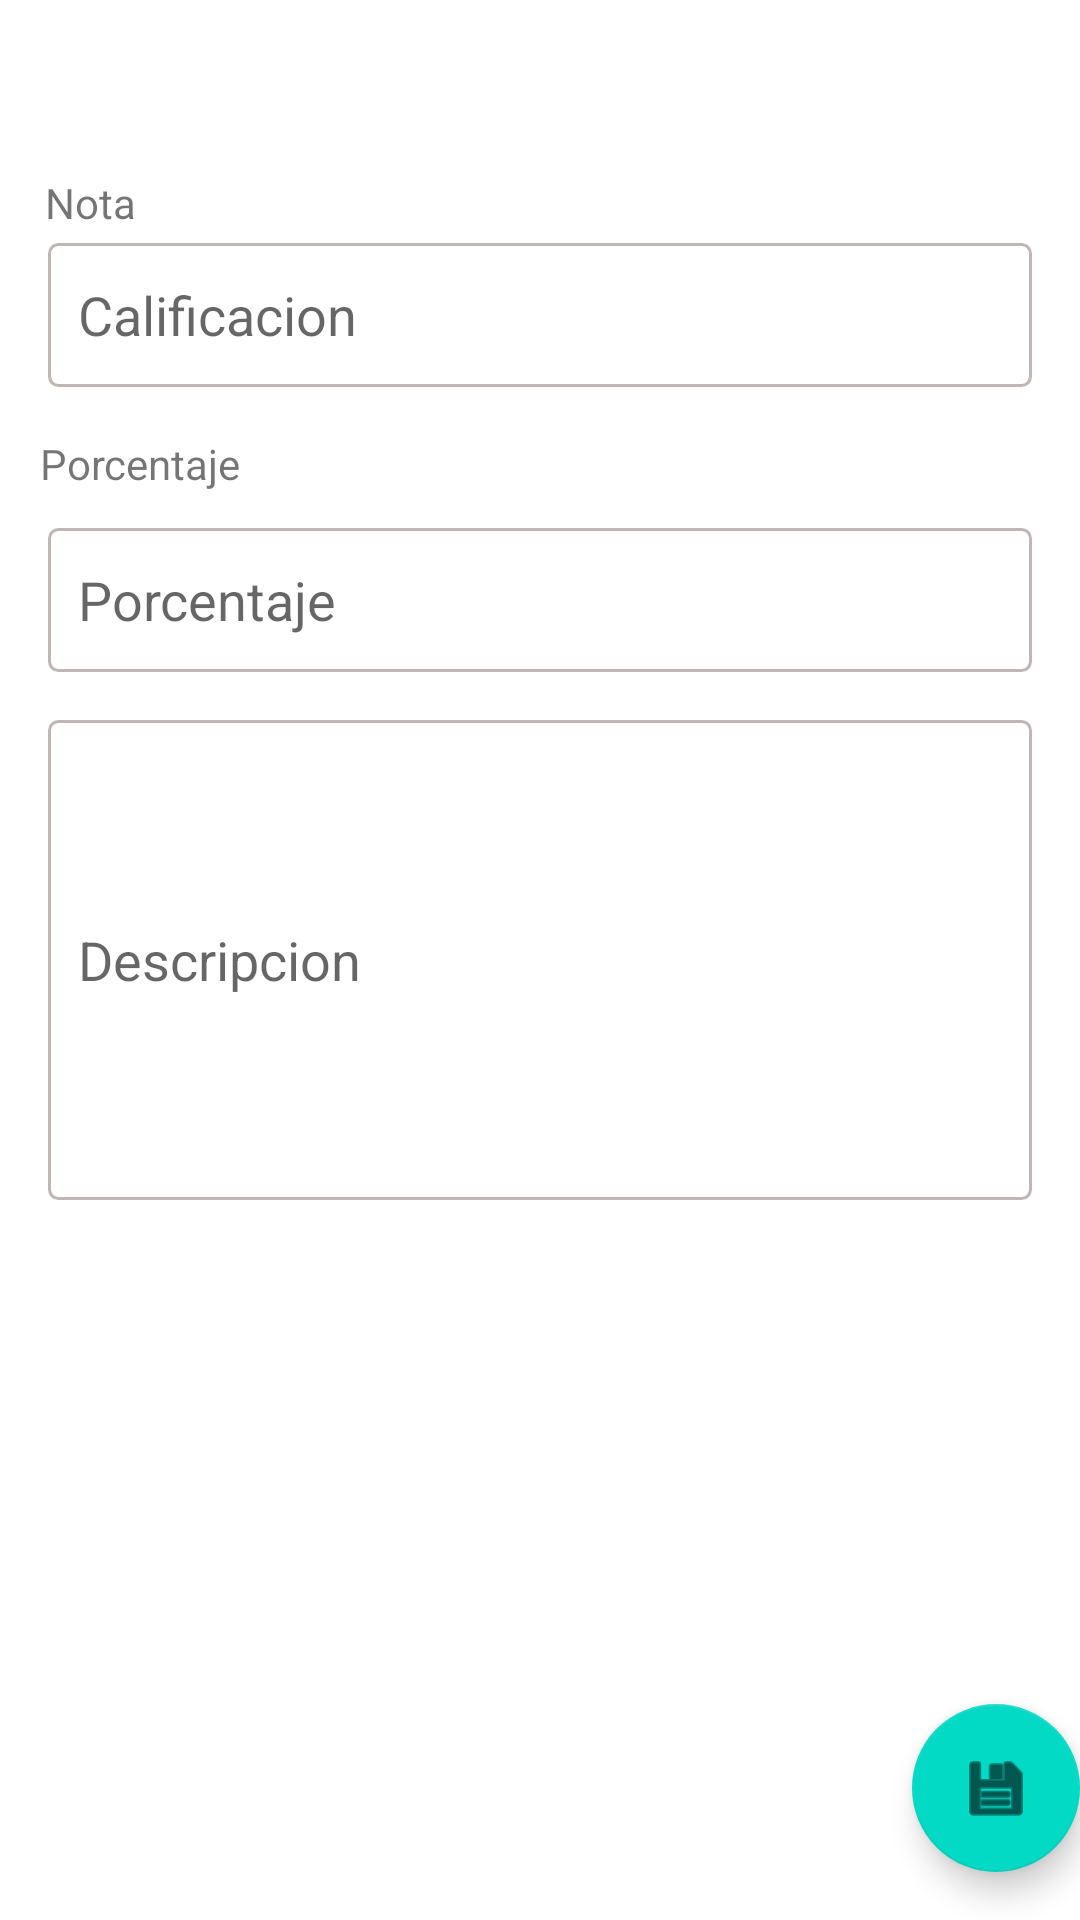

Write the Android layout XML for this screen, with the resource values it uses.
<!-- AndroidManifest.xml: application theme Theme.AgendaEstudiantil -->
<!-- res/layout/fragment_nota_examen.xml -->
<?xml version="1.0" encoding="utf-8"?>
<androidx.constraintlayout.widget.ConstraintLayout xmlns:android="http://schemas.android.com/apk/res/android"
    xmlns:app="http://schemas.android.com/apk/res-auto"
    xmlns:tools="http://schemas.android.com/tools"
    android:layout_width="match_parent"
    android:layout_height="match_parent"
    tools:context=".ui.examen.NotaExamenFragment">

    <EditText
        android:id="@+id/txtCalificacion"
        android:layout_width="0dp"
        android:layout_height="wrap_content"
        android:layout_marginBottom="16dp"
        android:background="@drawable/shape_rectangle"
        android:ems="10"
        android:hint="Calificacion"
        android:layout_marginStart="16dp"
        android:layout_marginEnd="16dp"
        android:inputType="numberDecimal"
        android:minHeight="48dp"
        android:padding="10dp"
        app:layout_constraintBottom_toTopOf="@+id/textView9"
        app:layout_constraintEnd_toEndOf="parent"
        app:layout_constraintStart_toStartOf="parent" />

    <EditText
        android:id="@+id/txtPorcentaje"
        android:layout_width="0dp"
        android:layout_height="wrap_content"
        android:layout_marginStart="16dp"
        android:layout_marginEnd="16dp"
        android:layout_marginBottom="16dp"
        android:background="@drawable/shape_rectangle"
        android:ems="10"
        android:hint="Porcentaje"
        android:inputType="number"
        android:minHeight="48dp"
        android:padding="10dp"
        app:layout_constraintBottom_toTopOf="@+id/txtDescripcion"
        app:layout_constraintEnd_toEndOf="parent"
        app:layout_constraintHorizontal_bias="1.0"
        app:layout_constraintStart_toStartOf="parent" />

    <EditText
        android:id="@+id/txtDescripcion"
        android:layout_width="0dp"
        android:layout_height="160dp"
        android:layout_marginStart="16dp"
        android:layout_marginEnd="16dp"
        android:layout_marginBottom="168dp"
        android:background="@drawable/shape_rectangle"
        android:ems="10"
        android:hint="Descripcion"
        android:inputType="textMultiLine"
        android:minHeight="48dp"
        android:padding="10dp"
        app:layout_constraintBottom_toTopOf="@+id/btnGuardarNota"
        app:layout_constraintEnd_toEndOf="parent"
        app:layout_constraintHorizontal_bias="0.0"
        app:layout_constraintStart_toStartOf="parent" />

    <com.google.android.material.floatingactionbutton.FloatingActionButton
        android:id="@+id/btnGuardarNota"
        android:layout_width="wrap_content"
        android:layout_height="wrap_content"
        android:layout_gravity="bottom|end"
        android:layout_marginEnd="@dimen/fab_margin"
        android:layout_marginBottom="16dp"
        app:layout_constraintBottom_toBottomOf="parent"
        app:layout_constraintEnd_toEndOf="parent"
        app:layout_constraintHorizontal_bias="1.0"
        app:layout_constraintStart_toStartOf="parent"
        app:srcCompat="@android:drawable/ic_menu_save" />

    <TextView
        android:id="@+id/textView8"
        android:layout_width="wrap_content"
        android:layout_height="wrap_content"
        android:text="Nota"
        app:layout_constraintBottom_toTopOf="@+id/txtCalificacion"
        app:layout_constraintEnd_toEndOf="parent"
        app:layout_constraintHorizontal_bias="0.045"
        app:layout_constraintStart_toStartOf="parent"
        app:layout_constraintTop_toTopOf="parent"
        app:layout_constraintVertical_bias="0.934" />

    <TextView
        android:id="@+id/textView9"
        android:layout_width="wrap_content"
        android:layout_height="wrap_content"
        android:layout_marginBottom="12dp"
        android:text="Porcentaje"
        app:layout_constraintBottom_toTopOf="@+id/txtPorcentaje"
        app:layout_constraintEnd_toEndOf="parent"
        app:layout_constraintHorizontal_bias="0.046"
        app:layout_constraintStart_toStartOf="parent" />
</androidx.constraintlayout.widget.ConstraintLayout>
<!-- resources referenced by this layout -->
<resources>
  <!-- drawable shape_rectangle (drawable) -->
  <?xml version="1.0" encoding="utf-8"?>
  <shape xmlns:android="http://schemas.android.com/apk/res/android"
      android:shape="rectangle">
  
      <stroke
          android:width="1dp"
          android:color="@color/gray1"/>
  
      <solid android:color="@color/white"/>
  
      <corners android:radius="3dp"/>
  </shape>
  <style name="Theme.AgendaEstudiantil" parent="Theme.MaterialComponents.DayNight">
          
          <item name="colorPrimary">@color/purple_500</item>
          <item name="colorPrimaryVariant">@color/purple_700</item>
          <item name="colorOnPrimary">@color/white</item>
          
          <item name="colorSecondary">@color/teal_200</item>
          <item name="colorSecondaryVariant">@color/teal_700</item>
          <item name="colorOnSecondary">@color/black</item>
          
          <item name="android:statusBarColor" tools:targetApi="l">?attr/colorPrimaryVariant</item>
          
      </style>
  <color name="gray1">#C0B6B6</color>
  <color name="white">#FFFFFFFF</color>
  <color name="purple_500">#FF6200EE</color>
  <color name="purple_700">#FF3700B3</color>
  <color name="teal_200">#FF03DAC5</color>
  <color name="teal_700">#FF018786</color>
  <color name="black">#FF000000</color>
</resources>
